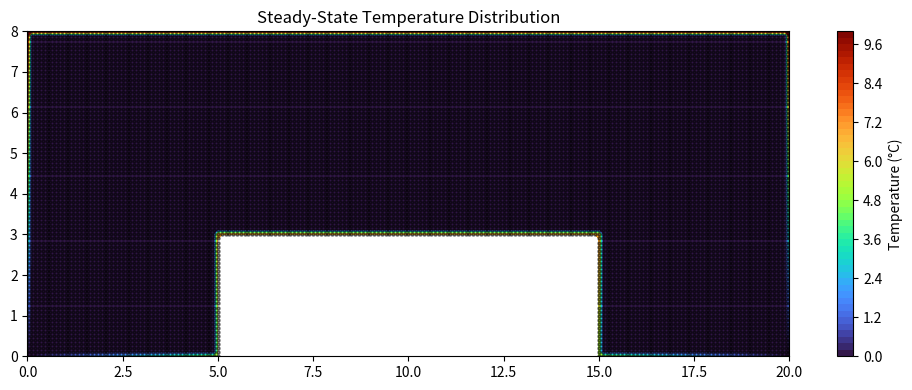

Write the Python code that produced this figure.
import numpy as np
import matplotlib.pyplot as plt
import matplotlib.animation as animation
import numpy.ma as ma
import pandas as pd


def boundary_T(x, y):
    eps = 1e-12
    # AB
    if abs(y - 0) < eps and 0 <= x <= 5:
        return x
    # BC
    elif abs(x - 5) < eps and 0 <= y <= 3:
        return 5 + (2 / 3) * y
    # CD
    elif abs(y - 3) < eps and 5 <= x <= 15:
        return 7
    # DE
    elif abs(x - 15) < eps and 0 <= y <= 3:
        return 5 + (2 / 3) * y
    # EF
    elif abs(y - 0) < eps and 15 <= x <= 20:
        return 20 - x
    # FG
    elif abs(x - 20) < eps and 0 <= y <= 8:
        return (5 / 4) * y
    # GH
    elif abs(y - 8) < eps and 0 <= x <= 20:
        return 10
    # HA
    elif abs(x - 0) < eps and 0 <= y <= 8:
        return (5 / 4) * y
    else:
        return 0


if __name__ == "__main__":
    # grid spacing
    a = 0.1  # cm

    # define the empty Temp array T(x,y)
    x = np.arange(0, 20 + a, a)
    y = np.arange(0, 8 + a, a)
    cols, rows = len(x), len(y)
    T = np.zeros((rows, cols))

    # Cutout region: 5+dx ≤ x ≤ 15−dx, 0 ≤ y ≤ 3
    eps = 1e-9
    for i in range(cols):
        for j in range(rows):
            if (5 < x[i] < 15) and (0 <= y[j] < 3):
                T[j, i] = -1  # set the value of T in the cutout region -1
            else:
                T[j, i] = boundary_T(x[i], y[j])  # initialize the array with boundary conditions

    # main loop
    target = 1e-6  # celsius
    w = 0.9
    delta = 1.0
    iteration = 0

    # set up plot once
    X, Y = np.meshgrid(x, y)
    fig, ax = plt.subplots(figsize=(10, 4))
    T_masked = ma.masked_where(T == -1, T)
    contour = ax.contourf(X, Y, T_masked, levels=50, cmap="turbo")
    yy, xx = np.where(T != -1)
    ax.scatter(x[xx], y[yy], color='k', s=5, alpha=0.5, label="Grid Points")
    plt.colorbar(contour, label="Temperature (°C)")
    ax.set_title("Steady-State Temperature Distribution")

    # ---- animation update ----
    def update(frame):
        global T, delta, iteration
        iteration += 1
        delta = 0.0
        for j in range(1, rows - 1):
            for i in range(1, cols - 1):
                if T[j, i] == -1 or boundary_T(x[i], y[j]) != 0:
                    continue

                oldT = T[j, i]
                T[j, i] = ((1 + w) * (T[j, i + 1] + T[j, i - 1] + T[j + 1, i] + T[j - 1, i]) / 4) - (w * oldT)
                d = abs(T[j, i] - oldT)
                if d > delta:
                    delta = d

        ax.clear()
        T_masked = ma.masked_where(T == -1, T)
        cp = ax.contourf(X, Y, T_masked, levels=50, cmap="turbo")
        ax.set_xlabel("x [cm]")
        ax.set_ylabel("y [cm]")
        ax.set_title(f"Iteration {iteration}, max ΔT = {delta:.3e}")
        ax.axis("equal")

        # stop animation automatically
        if delta < target:
            ani.event_source.stop()
            print(f"Converged after {iteration} iterations (ΔT={delta:.3e})")

        return []


    ani = animation.FuncAnimation(fig, update, frames=10000, interval=50, blit=False)
    plt.tight_layout()
    plt.show()
